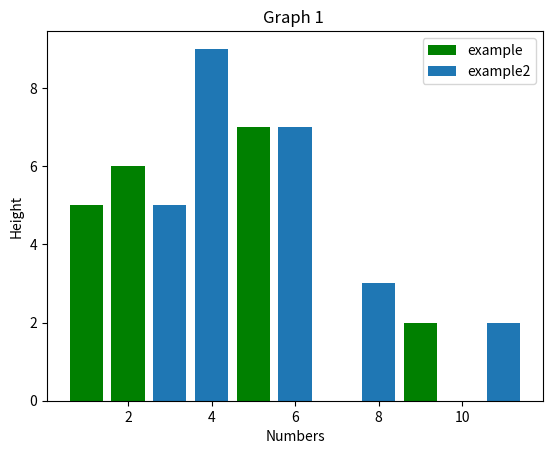

Recreate this plot in Python.
import matplotlib.pyplot as plt
x=[1,3,5,2,9]
y=[5,2,7,6,2]
x1=[8,4,6,11,3]
x2=[3,9,7,2,5]
plt.bar(x,y,label="example",color='g')
plt.bar(x1,x2,label="example2")
plt.title("Graph 1 ")
plt.xlabel("Numbers" )
plt.ylabel("Height" )
plt.legend()
plt.show()
